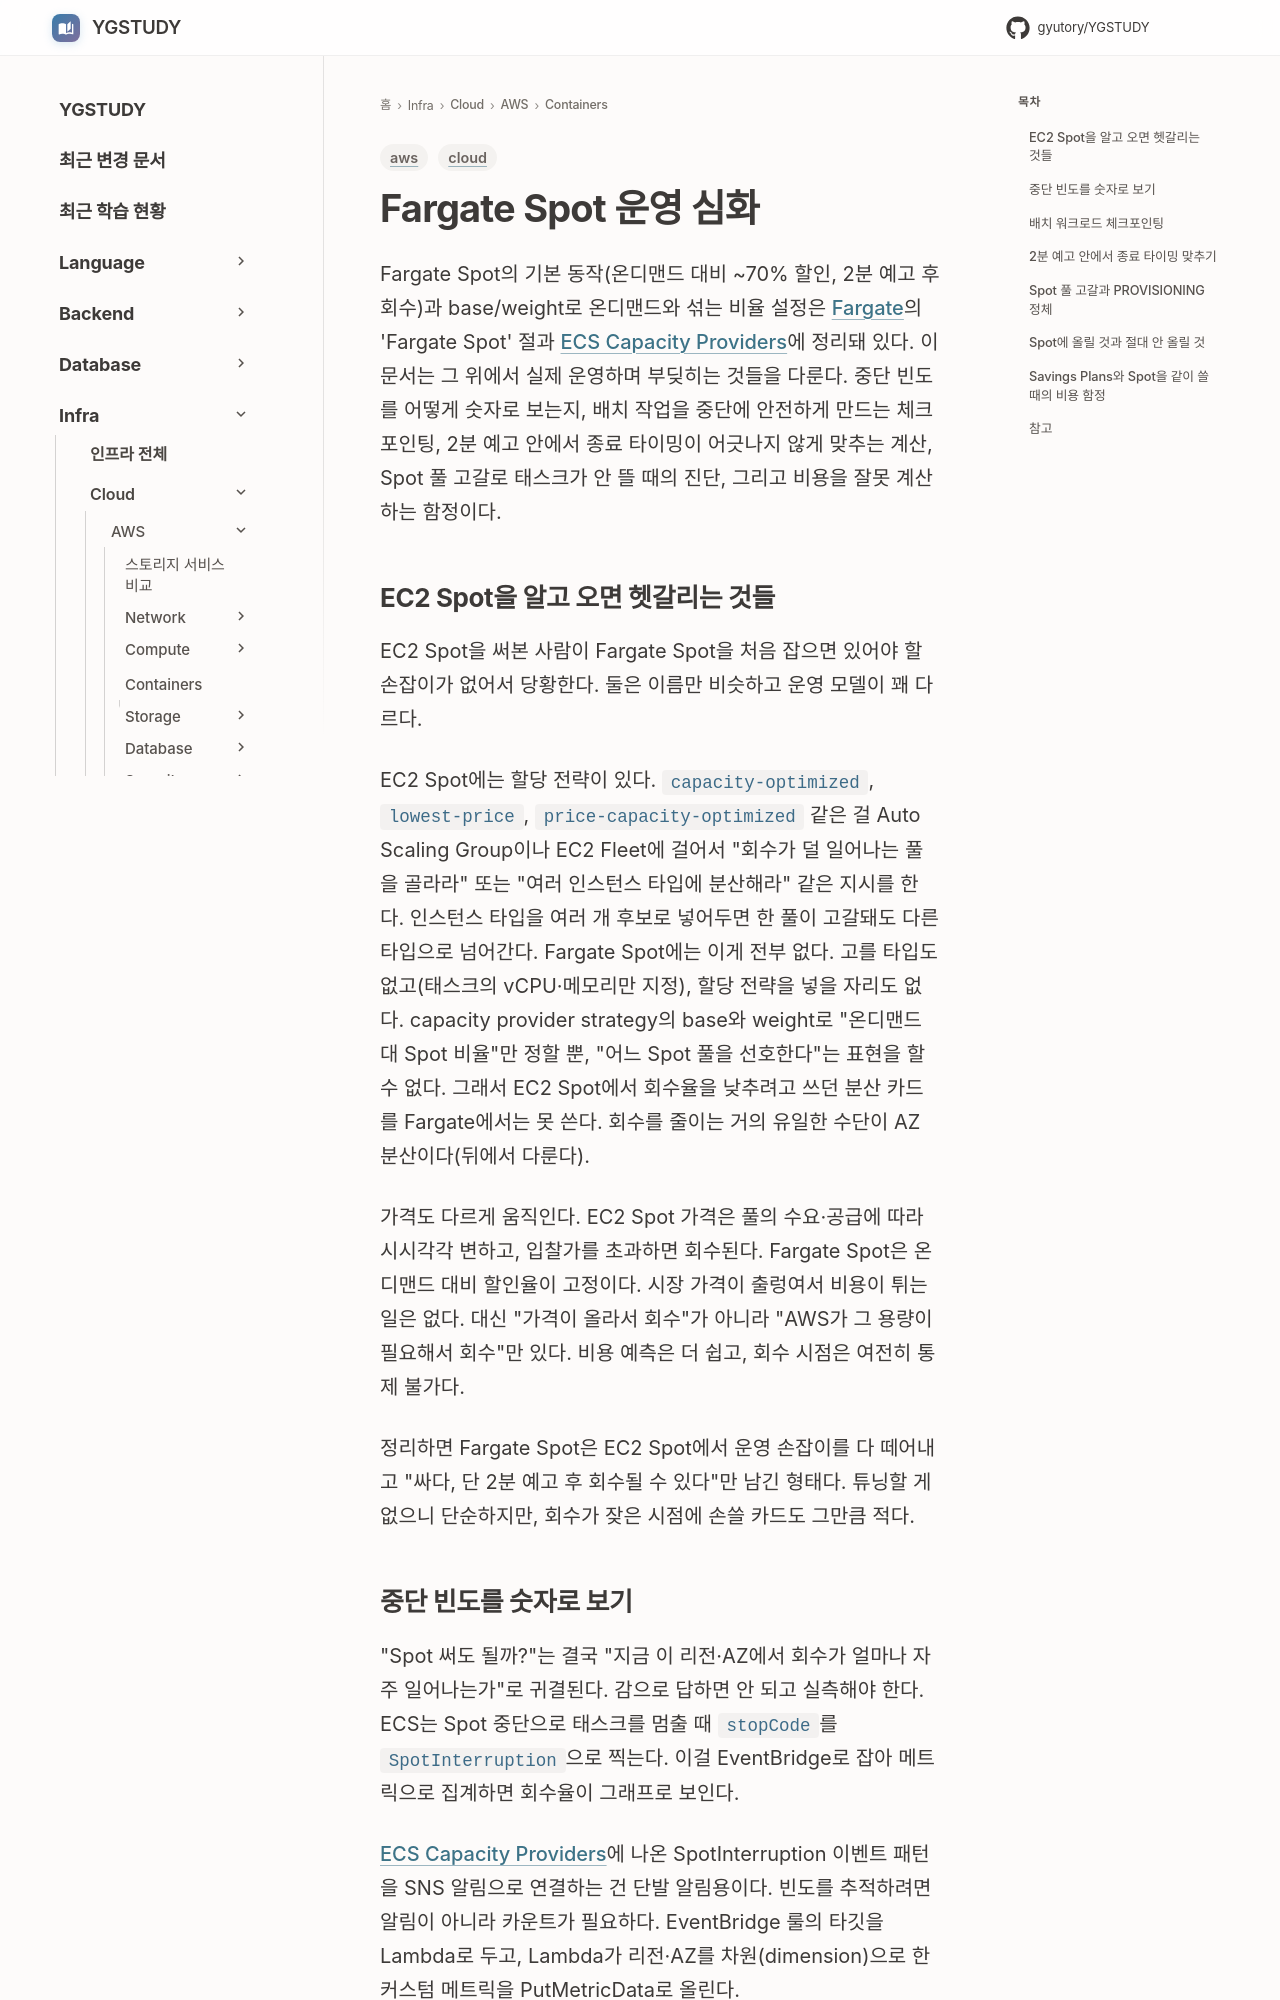

repository: GYUTORY/YGSTUDY · page: Cloud/AWS/Containers/Fargate_Spot/index.html · generator: mkdocs

---
title: Fargate Spot 운영 심화
tags: [aws, cloud]
updated: 2026-06-15
---

# Fargate Spot 운영 심화

Fargate Spot의 기본 동작(온디맨드 대비 ~70% 할인, 2분 예고 후 회수)과 base/weight로 온디맨드와 섞는 비율 설정은 [Fargate](Fargate.md)의 'Fargate Spot' 절과 [ECS Capacity Providers](ECS_Capacity_Providers.md)에 정리돼 있다. 이 문서는 그 위에서 실제 운영하며 부딪히는 것들을 다룬다. 중단 빈도를 어떻게 숫자로 보는지, 배치 작업을 중단에 안전하게 만드는 체크포인팅, 2분 예고 안에서 종료 타이밍이 어긋나지 않게 맞추는 계산, Spot 풀 고갈로 태스크가 안 뜰 때의 진단, 그리고 비용을 잘못 계산하는 함정이다.

## EC2 Spot을 알고 오면 헷갈리는 것들

EC2 Spot을 써본 사람이 Fargate Spot을 처음 잡으면 있어야 할 손잡이가 없어서 당황한다. 둘은 이름만 비슷하고 운영 모델이 꽤 다르다.

EC2 Spot에는 할당 전략이 있다. `capacity-optimized`, `lowest-price`, `price-capacity-optimized` 같은 걸 Auto Scaling Group이나 EC2 Fleet에 걸어서 "회수가 덜 일어나는 풀을 골라라" 또는 "여러 인스턴스 타입에 분산해라" 같은 지시를 한다. 인스턴스 타입을 여러 개 후보로 넣어두면 한 풀이 고갈돼도 다른 타입으로 넘어간다. Fargate Spot에는 이게 전부 없다. 고를 타입도 없고(태스크의 vCPU·메모리만 지정), 할당 전략을 넣을 자리도 없다. capacity provider strategy의 base와 weight로 "온디맨드 대 Spot 비율"만 정할 뿐, "어느 Spot 풀을 선호한다"는 표현을 할 수 없다. 그래서 EC2 Spot에서 회수율을 낮추려고 쓰던 분산 카드를 Fargate에서는 못 쓴다. 회수를 줄이는 거의 유일한 수단이 AZ 분산이다(뒤에서 다룬다).

가격도 다르게 움직인다. EC2 Spot 가격은 풀의 수요·공급에 따라 시시각각 변하고, 입찰가를 초과하면 회수된다. Fargate Spot은 온디맨드 대비 할인율이 고정이다. 시장 가격이 출렁여서 비용이 튀는 일은 없다. 대신 "가격이 올라서 회수"가 아니라 "AWS가 그 용량이 필요해서 회수"만 있다. 비용 예측은 더 쉽고, 회수 시점은 여전히 통제 불가다.

정리하면 Fargate Spot은 EC2 Spot에서 운영 손잡이를 다 떼어내고 "싸다, 단 2분 예고 후 회수될 수 있다"만 남긴 형태다. 튜닝할 게 없으니 단순하지만, 회수가 잦은 시점에 손쓸 카드도 그만큼 적다.
